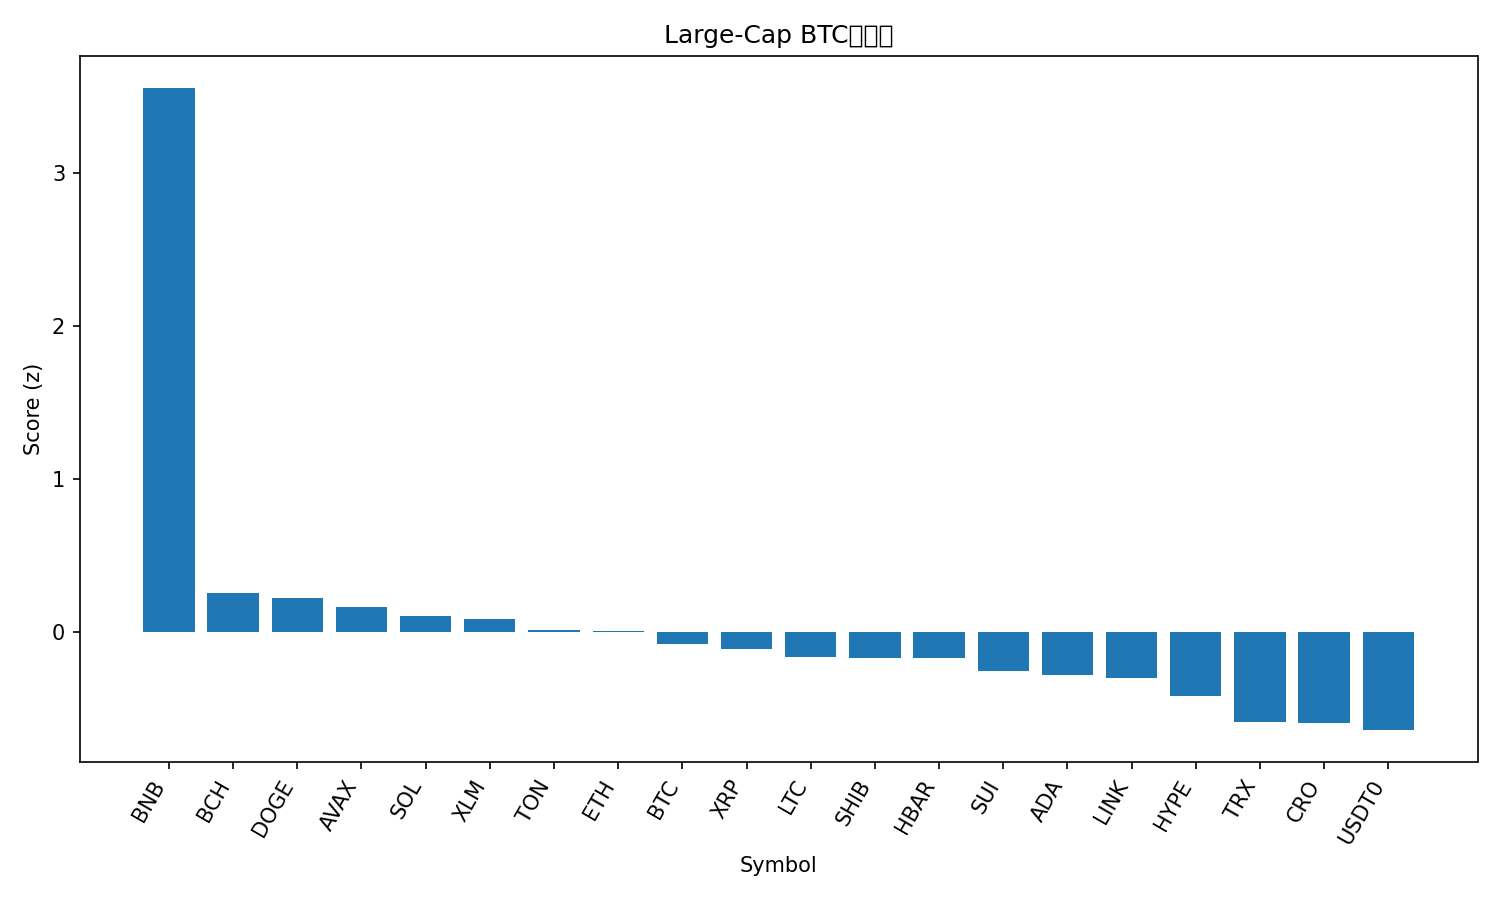

Data behind this chart, as committed beside it:
rank, name, symbol, price_btc, price_usd, pct_1h_btc, pct_24h_btc, pct_7d_btc, market_cap_rank, market_cap_usd, volume_usd, score
1, BNB, BNB, 0.009389, 1131, 2.023, 6.467, 9.28, 5, 157375772623, 3641842353, 3.553
2, Bitcoin Cash, BCH, 0.004981, 600.2, 0.1857, 0.9618, 0.2378, 22, 11959706975, 311726160, 0.2538
3, Dogecoin, DOGE, 2.13e-06, 0.2567, 0.227, 0.1372, 2.967, 8, 38811059883, 2896624530, 0.223
4, Avalanche, AVAX, 0.0002522, 30.39, 0.3157, -0.1511, -0.3323, 21, 12816762242, 1171448410, 0.1632
5, Solana, SOL, 0.00191, 230.2, -0.1895, 1.068, 7.763, 6, 125435727965, 9115741210, 0.1057
6, Stellar, XLM, 3.35e-06, 0.403, 0.1881, -0.585, 4.499, 20, 12868646635, 364166613, 0.08342
7, Toncoin, TON, 2.338e-05, 2.82, 0.4394, -0.9259, -4.809, 33, 7093387686, 163684184, 0.0138
8, Ethereum, ETH, 0.03718, 4480, -0.192, 0.9559, 3.884, 2, 540533216681, 42816357042, 0.003906
9, Bitcoin, BTC, 1.0, 120461, 0.0, 0.0, 0.0, 1, 2397214504255, 70194635563, -0.08257
10, XRP, XRP, 2.512e-05, 3.03, -0.1684, 0.9397, 0.4838, 3, 181138840072, 7304512380, -0.1125
11, Litecoin, LTC, 0.000981, 118.2, 0.02202, -1.018, 5.01, 26, 9019362053, 878507139, -0.1623
12, Shiba Inu, SHIB, 1.03484e-10, 1.247e-05, 0.2422, -1.034, -3.167, 32, 7347220504, 200357896, -0.1703
13, Hedera, HBAR, 1.86e-06, 0.2236, 0.3623, -1.821, -2.422, 25, 9478529944, 233074084, -0.1712
14, Sui, SUI, 2.965e-05, 3.57, -0.04759, -0.8789, 3.369, 18, 12929831732, 1321989295, -0.2576
15, Cardano, ADA, 7.1e-06, 0.8557, -0.1044, -0.2558, 0.5104, 11, 31252426724, 1584301805, -0.2819
16, Chainlink, LINK, 0.0001853, 22.32, 0.004664, -0.7938, -0.6087, 15, 15138548663, 918502998, -0.3024
17, Hyperliquid, HYPE, 0.0004064, 48.97, -0.2616, -1.22, 7.937, 17, 13267049905, 658129140, -0.4198
18, TRON, TRX, 2.84e-06, 0.3428, -0.1661, -0.3063, -7.259, 10, 32447889341, 644842364, -0.5869
19, Cronos, CRO, 1.76e-06, 0.2125, 0.1893, -3.661, 1.489, 31, 7408847863, 62327478, -0.5966
20, USDT0, USDT0, 8.3e-06, 1.0, -0.1059, -0.621, -9.291, 34, 7020550940, 543863214, -0.6428
21, Figure Heloc, FIGR_HELOC, 8.37e-06, 1.008, -0.09645, -0.8567, -9.131, 19, 12922051477, 47293784, -0.6741
